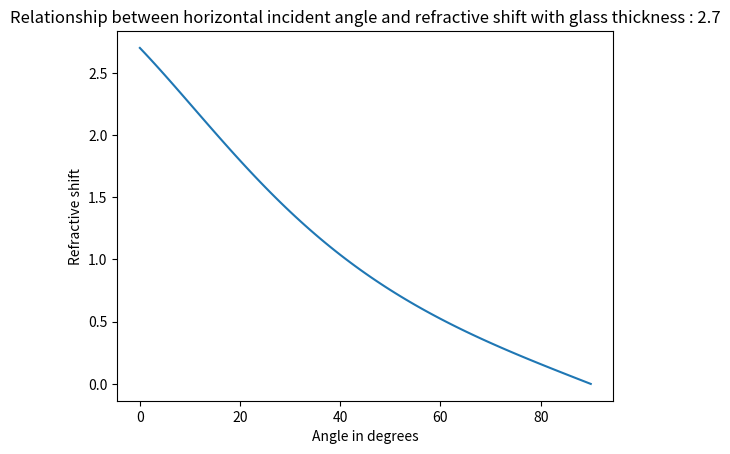

Generate this figure with matplotlib:
import matplotlib.pyplot as plt
import math

n1 = 1
n2 = 1.5
d = 2.7
PI = 3.14159265
a = 0
angles = []
for a in range(0, 91):
    x = ((d*(math.cos(a*(PI/180)+math.asin((n1*math.cos(a*(PI/180)))/(n2)))))/(math.cos(math.asin((n1*math.cos(a*(PI/180)))/(n2)))))
    angles.append(x)
    print("{} degrees is : {}".format(a, x))

plt.plot(range(len(angles)), angles)
plt.ylabel('Refractive shift')
plt.xlabel('Angle in degrees')
plt.title('Relationship between horizontal incident angle and refractive shift with glass thickness : {}'.format(d))
plt.show()
